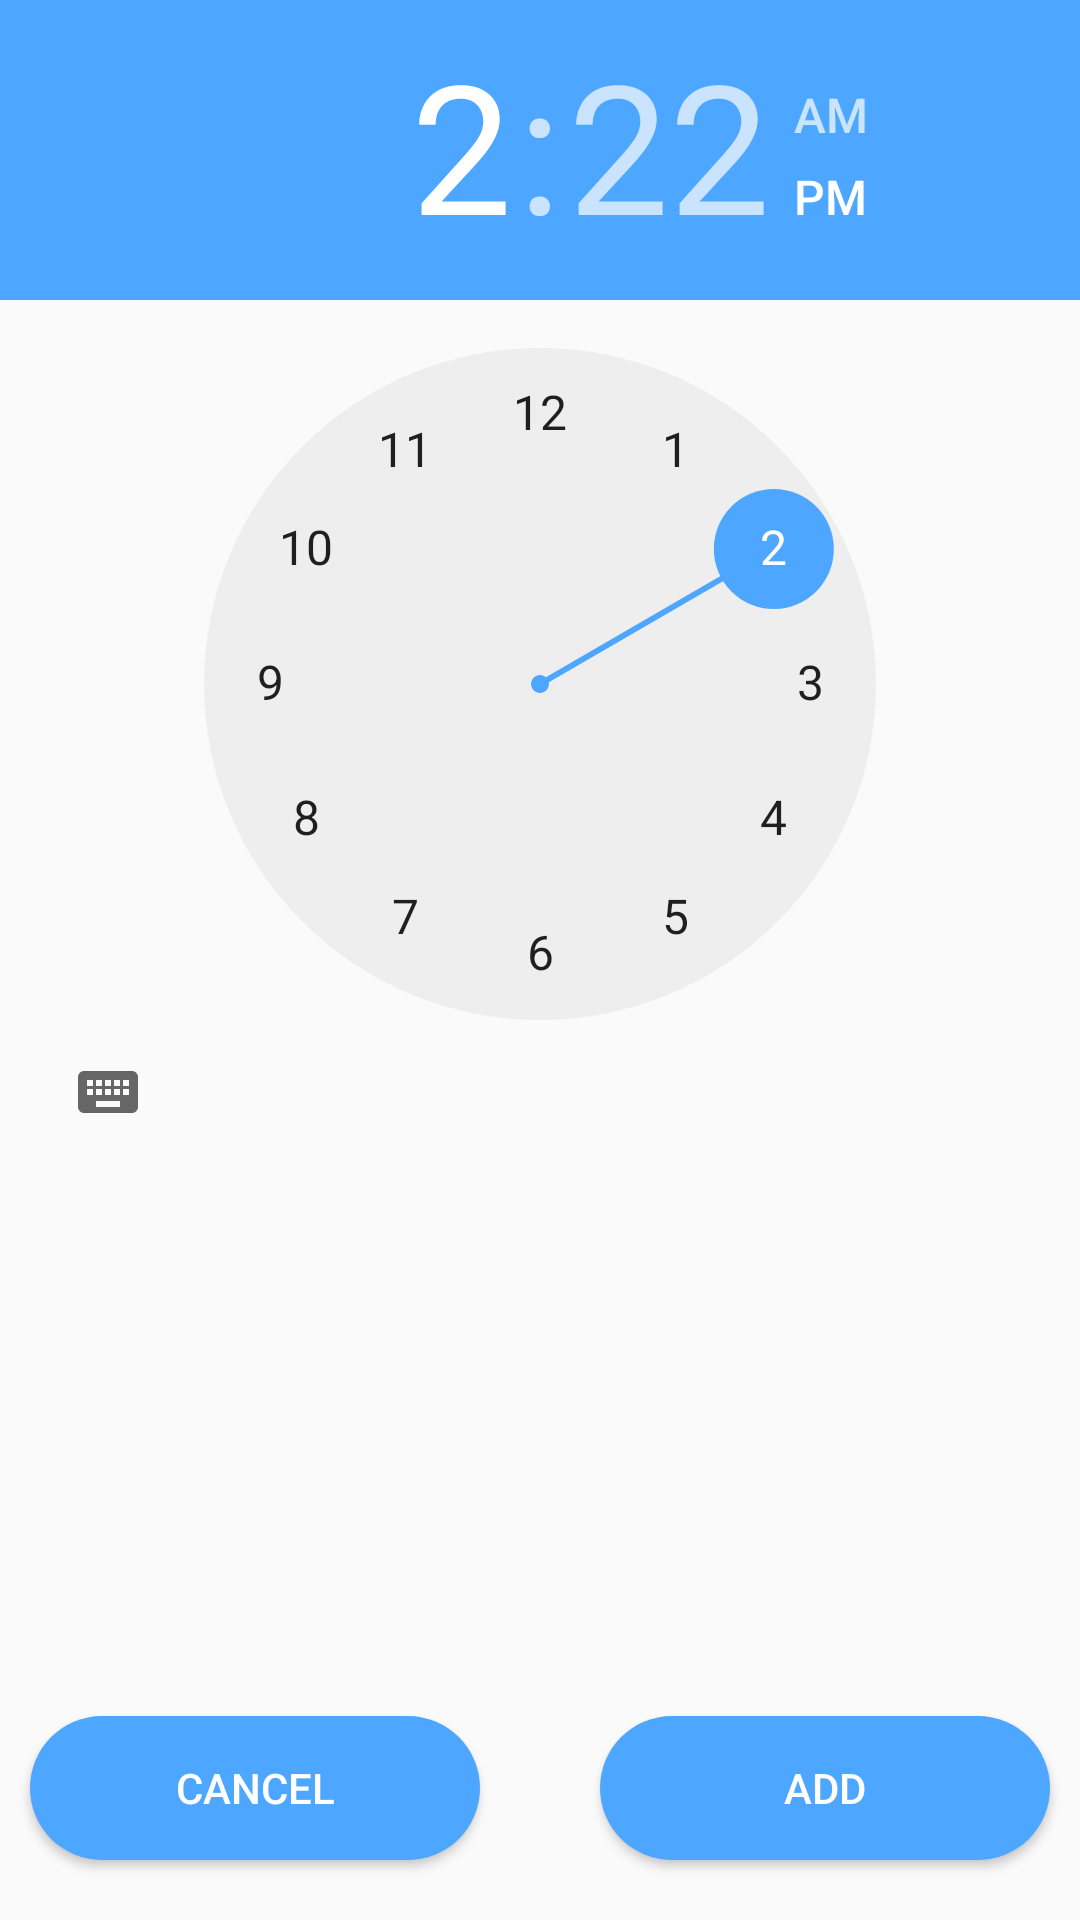

The Android layout XML behind this screen, and the referenced resources:
<!-- AndroidManifest.xml: application theme AppTheme -->
<!-- res/layout/activity_relapse.xml -->
<?xml version="1.0" encoding="utf-8"?>
<androidx.constraintlayout.widget.ConstraintLayout xmlns:android="http://schemas.android.com/apk/res/android"
    xmlns:app="http://schemas.android.com/apk/res-auto"
    xmlns:tools="http://schemas.android.com/tools"
    android:layout_width="match_parent"
    android:layout_height="match_parent"
    tools:context=".RelapseActivity">

    <TimePicker
        android:id="@+id/simpleTimePicker"
        android:layout_width="match_parent"
        android:layout_height="wrap_content"
        app:layout_constraintTop_toTopOf="parent"
        app:layout_constraintRight_toRightOf="parent"
        app:layout_constraintLeft_toLeftOf="parent"/>

    <Button
        android:id="@+id/btnRelapseCancel"
        android:layout_width="150dp"
        android:layout_height="wrap_content"
        android:layout_margin="20dp"
        android:text="Cancel"
        android:background="@drawable/button_back"
        android:textColor="@color/white"
        android:onClick="CancelClick"
        app:layout_constraintBottom_toBottomOf="parent"
        app:layout_constraintRight_toLeftOf="@+id/btnRelapseAdd"
        app:layout_constraintLeft_toLeftOf="parent" />

    <Button
        android:id="@+id/btnRelapseAdd"
        android:layout_width="150dp"
        android:layout_height="wrap_content"
        android:layout_margin="20dp"
        android:text="Add"
        android:background="@drawable/button_back"
        android:textColor="@color/white"
        android:onClick="AddClick"
        app:layout_constraintBottom_toBottomOf="parent"
        app:layout_constraintLeft_toRightOf="@+id/btnRelapseCancel"
        app:layout_constraintRight_toRightOf="parent" />

</androidx.constraintlayout.widget.ConstraintLayout>
<!-- resources referenced by this layout -->
<resources>
  <color name="white">#ffffff</color>
  <!-- drawable button_back (drawable) -->
  <?xml version="1.0" encoding="utf-8"?>
  <shape xmlns:android="http://schemas.android.com/apk/res/android"
      android:shape="rectangle">
  
      <solid
          android:color="@color/colorAccent" />
  
      <padding
          android:bottom="5dp"
          android:top="5dp"
          android:right="30dp"
          android:left="30dp" />
  
      <corners
          android:radius="30dp" />
  </shape>
  <style name="AppTheme" parent="Theme.AppCompat.Light.NoActionBar">
          
          <item name="colorPrimary">@color/colorPrimary</item>
          <item name="colorPrimaryDark">@color/colorPrimaryDark</item>
          <item name="colorAccent">@color/colorAccent</item>
      </style>
  <color name="colorAccent">@color/color14</color>
  <color name="colorPrimary">@color/color12</color>
  <color name="colorPrimaryDark">@color/color13</color>
  <color name="color14">#4da6ff</color>
  <color name="color12">#473b78</color>
  <color name="color13">#4b5bab</color>
</resources>
